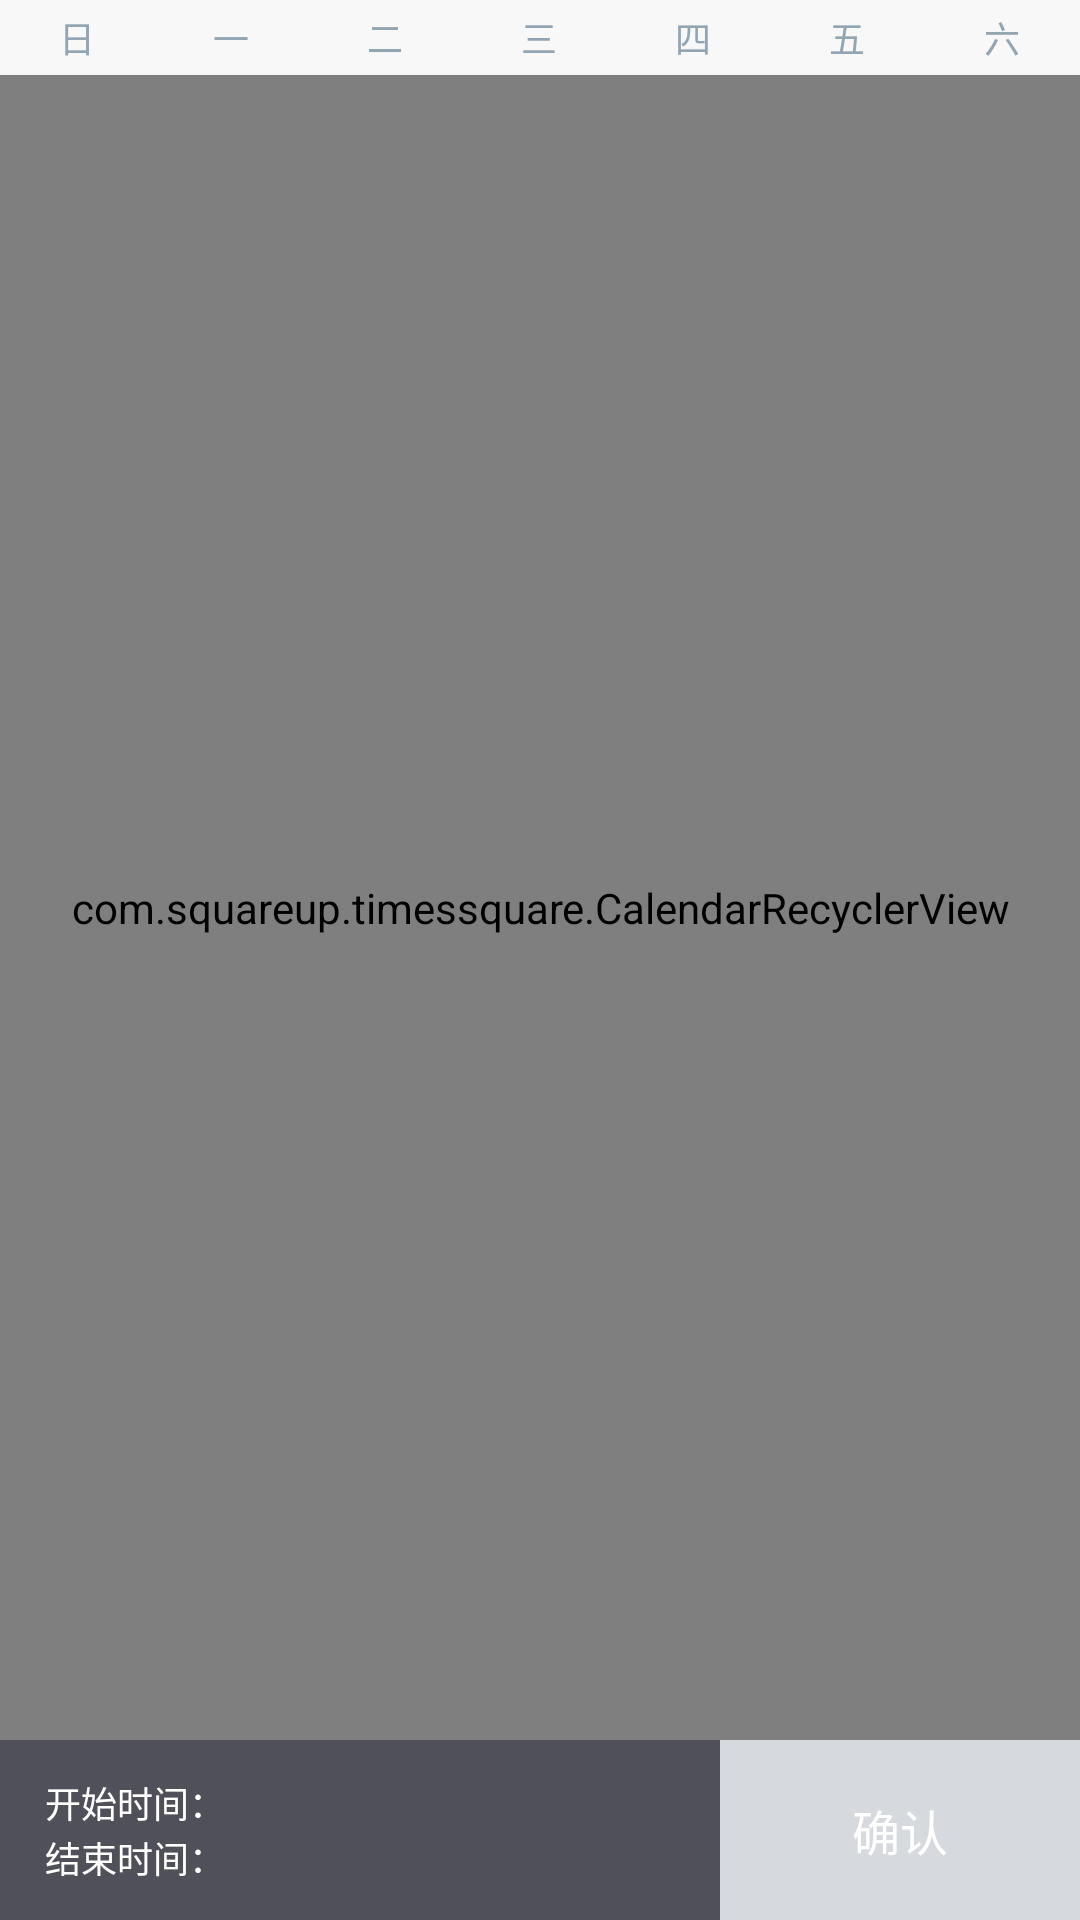

Reconstruct the res/layout file that produces this screen, plus the resources it refers to.
<!-- AndroidManifest.xml: fallback theme Theme.MaterialComponents.DayNight.NoActionBar -->
<!-- res/layout/fragment_calendar_custom.xml -->
<?xml version="1.0" encoding="utf-8"?>
<LinearLayout xmlns:android="http://schemas.android.com/apk/res/android"
              xmlns:app="http://schemas.android.com/apk/res-auto"
              android:layout_width="match_parent"
              android:layout_height="match_parent"
              android:orientation="vertical">

    <LinearLayout
        android:layout_width="match_parent"
        android:layout_height="25dp"
        android:background="@color/calendar_bg_gray">


        <TextView
            style="@style/CalendarHeaderDay"
            android:text="日"/>

        <TextView
            style="@style/CalendarHeaderDay"
            android:text="一"/>

        <TextView
            style="@style/CalendarHeaderDay"
            android:text="二"/>

        <TextView
            style="@style/CalendarHeaderDay"
            android:text="三"/>

        <TextView
            style="@style/CalendarHeaderDay"
            android:text="四"/>

        <TextView
            style="@style/CalendarHeaderDay"
            android:text="五"/>

        <TextView
            style="@style/CalendarHeaderDay"
            android:text="六"/>

    </LinearLayout>

    <FrameLayout
        android:layout_width="match_parent"
        android:layout_height="match_parent"
        android:layout_weight="1.0">


        <com.squareup.timessquare.CalendarRecyclerView
            android:id="@+id/calendar_view"
            android:layout_width="match_parent"
            android:layout_height="match_parent"
            android:background="@color/white"
            android:clipToPadding="false"
            android:scrollbarStyle="outsideOverlay"
            app:tsquare_dayBackground="@drawable/selector_moviepro_calendar_day_bg"
            app:tsquare_dayTextColor="@color/csl_moviepro_calendar_text_day"
            app:tsquare_displayHeader="false"
            />

        <TextView
            android:id="@+id/tv_calendar_select_toast"
            android:layout_width="wrap_content"
            android:layout_height="wrap_content"
            android:layout_gravity="bottom|center_horizontal"
            android:layout_marginBottom="25dp"
            android:background="@drawable/shape_round_toast"
            android:paddingBottom="12dp"
            android:paddingLeft="18dp"
            android:paddingRight="18dp"
            android:paddingTop="12dp"
            android:textColor="@color/white"
            android:textSize="@dimen/font_size_t_4"
            android:visibility="gone"/>
    </FrameLayout>


    <include
        layout="@layout/inc_calendar_pick_range_confirm"
        android:layout_width="match_parent"
        android:layout_height="60dp"
        android:layout_weight="0"

        />


</LinearLayout>
<!-- res/layout/inc_calendar_pick_range_confirm.xml (included above) -->
<?xml version="1.0" encoding="utf-8"?>
<RelativeLayout xmlns:android="http://schemas.android.com/apk/res/android"
                android:id="@+id/container_calendar_multi_picker"
                android:layout_width="match_parent"
                android:layout_height="60dp">

    <TextView
        android:id="@+id/tv_calendar_multi_picker_confirm"
        android:layout_width="120dp"
        android:layout_height="60dp"
        android:layout_alignParentRight="true"
        android:background="@drawable/selector_calendar_multi_picker_bg"
        android:enabled="false"
        android:gravity="center"
        android:text="@string/btn_confirm"
        android:textColor="@color/white"
        android:textSize="@dimen/font_size_t_5"/>

    <RelativeLayout
        android:layout_width="match_parent"
        android:layout_height="60dp"
        android:layout_alignParentLeft="true"
        android:layout_toLeftOf="@id/tv_calendar_multi_picker_confirm"
        android:background="#50505a"
        android:paddingBottom="12dp"
        android:paddingLeft="15dp"
        android:paddingRight="15dp"
        android:paddingTop="12dp">

        <TextView
            android:id="@+id/tv_calendar_multi_picker_start"
            style="@style/MovieproMultiPickerLabel"
            android:layout_alignParentLeft="true"
            android:layout_alignParentTop="true"
            android:text="@string/calendar_multi_picker_start_label"/>

        <TextView
            android:id="@+id/tv_calendar_multi_picker_start_value"
            style="@style/MovieproMultiPickerLabel"
            android:layout_alignParentTop="true"
            android:layout_toRightOf="@id/tv_calendar_multi_picker_start"/>

        <TextView
            android:id="@+id/tv_calendar_multi_picker_end"
            style="@style/MovieproMultiPickerLabel"
            android:layout_alignParentBottom="true"
            android:layout_alignParentLeft="true"
            android:text="@string/calendar_multi_picker_end_label"/>

        <TextView
            android:id="@+id/tv_calendar_multi_picker_end_value"
            style="@style/MovieproMultiPickerLabel"
            android:layout_alignParentBottom="true"
            android:layout_toRightOf="@id/tv_calendar_multi_picker_end"/>


    </RelativeLayout>


</RelativeLayout>
<!-- resources referenced by this layout -->
<resources>
  <color name="calendar_bg_gray">#f8f8f8</color>
  <color name="white">#FFffffff</color>
  <dimen name="font_size_t_4">12dp</dimen>
  <dimen name="font_size_t_5">16dp</dimen>
  <!-- drawable selector_calendar_multi_picker_bg (drawable) -->
  <?xml version="1.0" encoding="utf-8"?>
  <selector xmlns:android="http://schemas.android.com/apk/res/android">
  
      <item  android:state_enabled="false">
          <color android:color="@color/common_bg_1"/>
      </item>
      <item>
          <color android:color="@color/common_main_1"/>
      </item>
  
  </selector>
  <!-- drawable shape_round_toast (drawable) -->
  <?xml version="1.0" encoding="utf-8"?>
  <shape xmlns:android="http://schemas.android.com/apk/res/android"
         android:shape="rectangle">
      <corners android:radius="3dp"/>
      <solid android:color="#E592A4B2" />
  </shape>
  <string name="btn_confirm">确认</string>
  <string name="calendar_multi_picker_end_label">结束时间：</string>
  <string name="calendar_multi_picker_start_label">开始时间：</string>
  <style name="CalendarHeaderDay">
          <item name="android:layout_width">wrap_content</item>
          <item name="android:layout_height">wrap_content</item>
          <item name="android:layout_gravity">center</item>
          <item name="android:gravity">center</item>
          <item name="android:layout_weight">1.0</item>
          <item name="android:textSize">@dimen/font_size_t_4</item>
          <item name="android:textColor">@color/common_text_3</item>
      </style>
  <style name="MovieproMultiPickerLabel">
          <item name="android:layout_width">wrap_content</item>
          <item name="android:layout_height">wrap_content</item>
          <item name="android:textSize">@dimen/font_size_t_4</item>
          <item name="android:textColor">@color/white</item>
      </style>
  <color name="common_bg_1">#d6dade</color>
  <color name="common_main_1">#20a5f2</color>
  <!-- drawable shape_left_round_rect_blue (drawable) -->
  <?xml version="1.0" encoding="utf-8"?>
  <shape xmlns:android="http://schemas.android.com/apk/res/android"
         android:shape="rectangle">
      <corners android:topLeftRadius="3dp" android:bottomLeftRadius="3dp"/>
      <solid android:color="@color/common_main_1" />
  </shape>
  <!-- drawable shape_right_round_rect_blue (drawable) -->
  <?xml version="1.0" encoding="utf-8"?>
  <shape xmlns:android="http://schemas.android.com/apk/res/android"
         android:shape="rectangle">
      <corners android:topRightRadius="3dp" android:bottomRightRadius="3dp"/>
      <solid android:color="@color/common_main_1" />
  </shape>
  <color name="calendar_range_middle">#ebf5ff</color>
  <!-- drawable round_rect_blue (drawable) -->
  <?xml version="1.0" encoding="utf-8"?>
  <shape xmlns:android="http://schemas.android.com/apk/res/android"
         android:shape="rectangle">
      <corners android:radius="3dp"/>
      <stroke
          android:width="@dimen/divide_line"
          android:color="#37a3ff"/>
      <solid android:color="#ebf5ff" />
  </shape>
  <color name="calendar_selected">#20a5f2</color>
  <color name="common_text_3">#92a5b2</color>
  <dimen name="divide_line">1px</dimen>
</resources>
